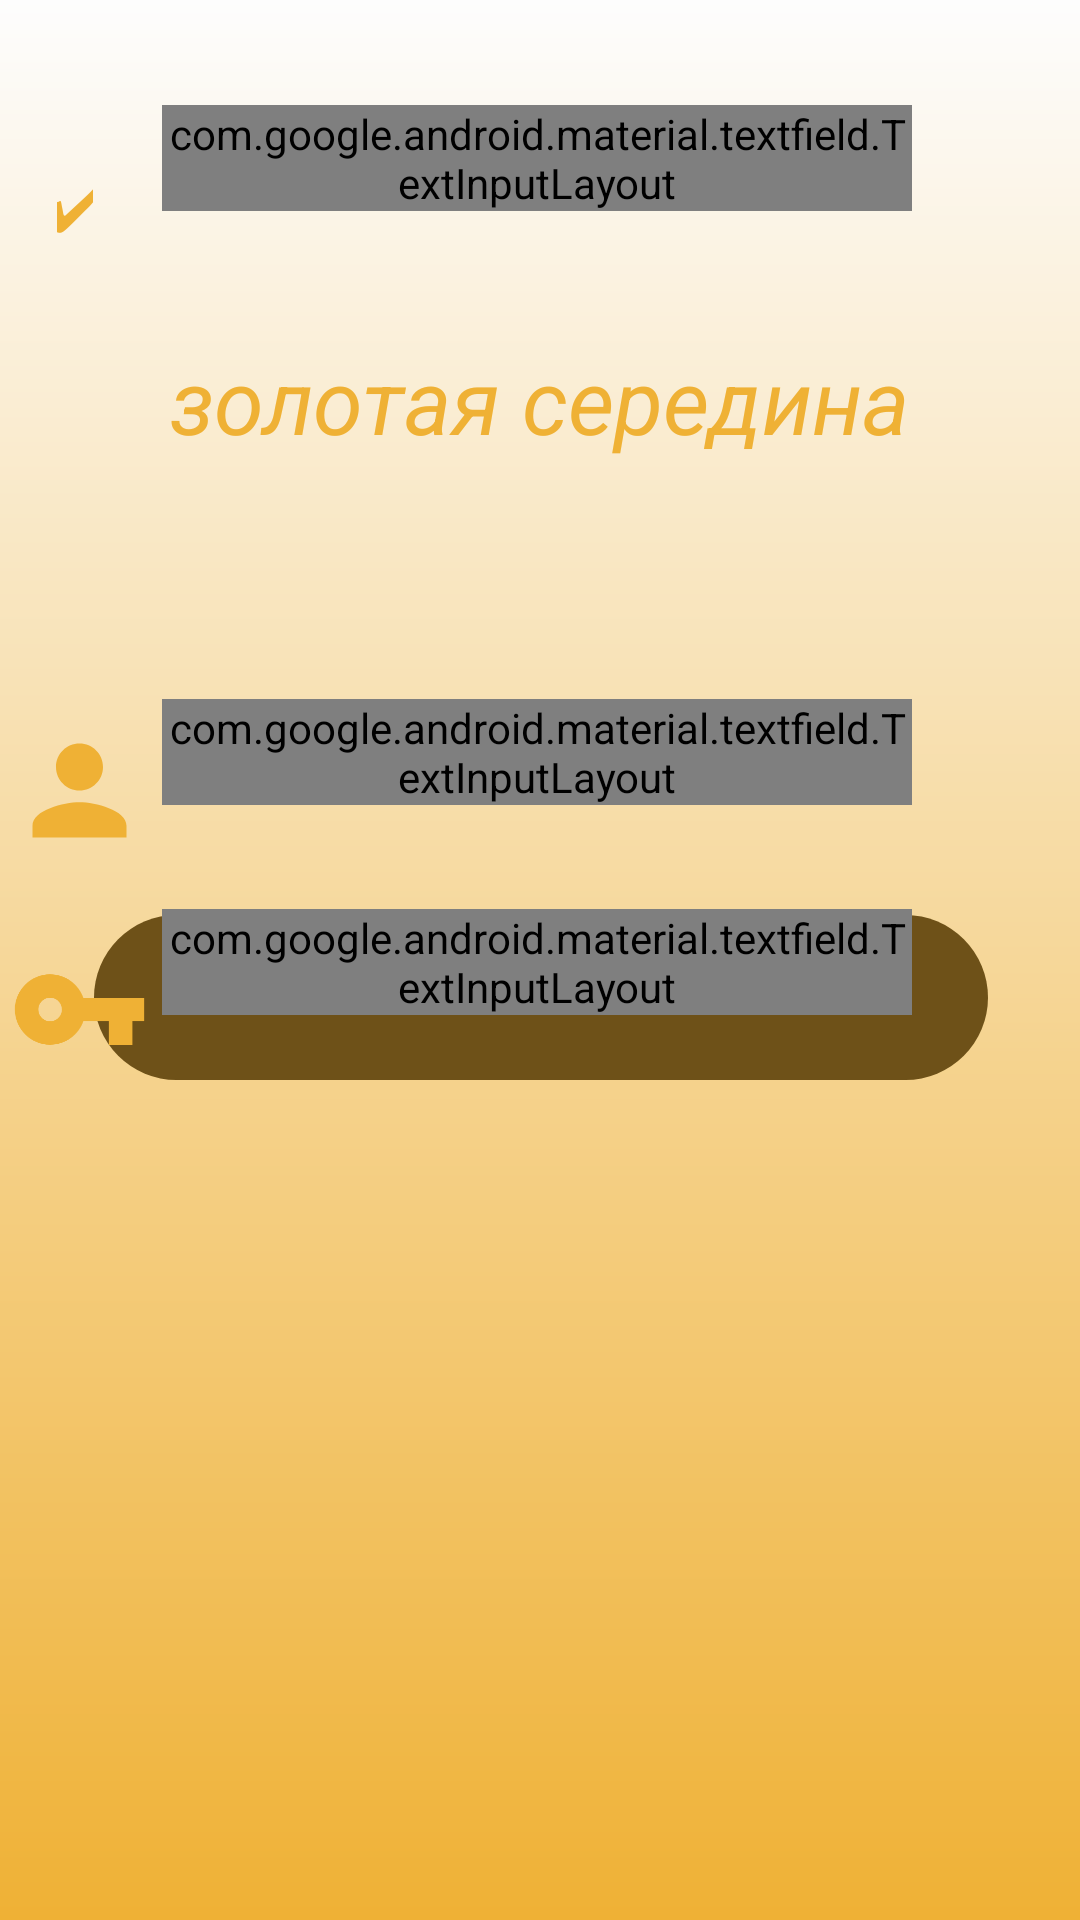

Reconstruct the res/layout file that produces this screen, plus the resources it refers to.
<!-- AndroidManifest.xml: application theme AppTheme -->
<!-- res/layout/activity_main.xml -->
<?xml version="1.0" encoding="utf-8"?>
<androidx.constraintlayout.widget.ConstraintLayout xmlns:android="http://schemas.android.com/apk/res/android"
    xmlns:app="http://schemas.android.com/apk/res-auto"
    xmlns:tools="http://schemas.android.com/tools"
    android:layout_width="match_parent"
    android:layout_height="match_parent"
    android:visibility="visible"
    android:theme="@android:style/Theme.NoTitleBar.Fullscreen"
    tools:context=".MainActivity">

    <androidx.constraintlayout.widget.ConstraintLayout
        android:id="@+id/currentAct"
        android:layout_width="match_parent"
        android:layout_height="match_parent"
        android:background="@drawable/gradient_middle"
        app:layout_constraintBottom_toBottomOf="parent"
        app:layout_constraintEnd_toEndOf="parent"
        app:layout_constraintStart_toStartOf="parent"
        app:layout_constraintTop_toTopOf="parent">

        <TextView
            android:id="@+id/topText"
            android:layout_width="361dp"
            android:layout_height="40dp"
            android:layout_marginStart="41dp"
            android:layout_marginTop="113dp"
            android:layout_marginEnd="42dp"
            android:text="@string/rus_aurea_mediocritas_resource"
            android:textAlignment="center"
            android:textColor="#EFB135"
            android:textColorLink="#FFFFFF"
            android:textSize="30sp"
            android:textStyle="italic"
            app:layout_constraintEnd_toEndOf="parent"
            app:layout_constraintStart_toStartOf="parent"
            app:layout_constraintTop_toTopOf="parent" />

        <Button
            android:id="@+id/deepButton"
            style="@style/AppTheme"
            android:layout_width="298dp"
            android:layout_height="55dp"
            android:layout_marginStart="14dp"
            android:layout_marginEnd="13dp"
            android:layout_marginBottom="280dp"
            android:background="@drawable/dark_button"
            android:visibility="visible"
            app:layout_constraintBottom_toBottomOf="parent"
            app:layout_constraintEnd_toEndOf="parent"
            app:layout_constraintHorizontal_bias="0.496"
            app:layout_constraintStart_toStartOf="parent" />

        <com.google.android.material.textfield.TextInputLayout
            android:id="@+id/nomen"
            style="@style/MyThemeOutLinedBox"
            android:layout_width="250dp"
            android:layout_height="wrap_content"
            android:layout_marginTop="80dp"
            android:layout_marginEnd="56dp"
            android:hint="@string/rus_login_hint"

            android:textColorHint="@color/main_color_state"
            app:boxStrokeColor="#EFB135"
            app:counterTextColor="@color/main_color_state"
            app:helperTextTextColor="@color/main_color_state"
            app:hintTextColor="#EFB135"

            app:layout_constraintEnd_toEndOf="parent"
            app:layout_constraintTop_toBottomOf="@+id/topText">

            <com.google.android.material.textfield.TextInputEditText
                android:layout_width="match_parent"
                android:layout_height="match_parent" />

        </com.google.android.material.textfield.TextInputLayout>

        <com.google.android.material.textfield.TextInputLayout
            android:id="@+id/password"
            style="@style/MyThemeOutLinedBox"
            android:layout_width="250dp"
            android:layout_height="wrap_content"
            android:layout_marginTop="150dp"
            android:layout_marginEnd="56dp"

            android:hint="@string/rus_password_hint"
            android:textColorHint="@color/main_color_state"
            app:boxStrokeColor="#EFB135"
            app:counterTextColor="@color/main_color_state"
            app:helperTextTextColor="@color/main_color_state"

            app:hintTextColor="#EFB135"
            app:layout_constraintEnd_toEndOf="parent"
            app:layout_constraintTop_toBottomOf="@+id/topText">

            <com.google.android.material.textfield.TextInputEditText
                android:layout_width="match_parent"
                android:layout_height="match_parent" />

        </com.google.android.material.textfield.TextInputLayout>

        <com.google.android.material.textfield.TextInputLayout
            android:id="@+id/nomineCaput"
            style="@style/MyThemeOutLinedBox"
            android:layout_width="250dp"
            android:layout_height="wrap_content"
            android:layout_marginTop="35dp"
            android:layout_marginEnd="56dp"
            android:hint="@string/rus_nomine_resource"
            app:layout_constraintEnd_toEndOf="parent"
            app:layout_constraintTop_toTopOf="parent">

            <com.google.android.material.textfield.TextInputEditText
                android:layout_width="match_parent"
                android:layout_height="wrap_content" />

        </com.google.android.material.textfield.TextInputLayout>

        <Button
            android:id="@+id/caputButton"
            style="@style/Widget.MaterialComponents.Button.OutlinedButton"
            android:layout_width="44dp"
            android:layout_height="51dp"
            android:layout_marginTop="43dp"
            android:layout_marginEnd="7dp"
            android:text="✔"
            android:textAlignment="center"
            android:textColor="@color/main_color_state"
            android:textSize="20sp"
            app:layout_constraintEnd_toStartOf="@+id/nomineCaput"
            app:layout_constraintTop_toTopOf="parent"
            app:strokeColor="@color/main_color_state" />

        <ImageView
            android:id="@+id/imageView"
            android:layout_width="47dp"
            android:layout_height="47dp"
            android:layout_marginTop="87dp"
            android:layout_marginEnd="4dp"
            app:layout_constraintEnd_toStartOf="@+id/nomen"
            app:layout_constraintTop_toBottomOf="@+id/topText"
            app:srcCompat="@drawable/ic_person_24px" />

        <ImageView
            android:id="@+id/imageView2"
            android:layout_width="47dp"
            android:layout_height="47dp"
            android:layout_marginTop="26dp"
            android:layout_marginEnd="4dp"
            app:layout_constraintEnd_toStartOf="@+id/password"
            app:layout_constraintTop_toBottomOf="@+id/imageView"
            app:srcCompat="@drawable/password_24px" />

    </androidx.constraintlayout.widget.ConstraintLayout>

</androidx.constraintlayout.widget.ConstraintLayout>
<!-- resources referenced by this layout -->
<resources>
  <!-- drawable dark_button (drawable) -->
  <shape xmlns:android="http://schemas.android.com/apk/res/android"
      android:shape="rectangle" android:padding="10dp">
      <solid android:color="#6E5118"/>
      <corners android:radius="38dp"/>
  </shape>
  <!-- drawable gradient_middle (drawable) -->
  <?xml version="1.0" encoding="utf-8"?>
  <shape xmlns:android="http://schemas.android.com/apk/res/android"
      android:shape="rectangle" >
  
      <gradient
          android:angle="90"
          android:endColor="#FDFDFD"
          android:startColor="#EFB135" />
  </shape>
  <!-- drawable ic_person_24px (drawable) -->
  <vector xmlns:android="http://schemas.android.com/apk/res/android"
      android:width="24dp"
      android:height="24dp"
      android:viewportWidth="24"
      android:viewportHeight="24">
    <path
        android:fillColor="#EFB135"
        android:pathData="M12,12c2.21,0 4,-1.79 4,-4s-1.79,-4 -4,-4 -4,1.79 -4,4 1.79,4 4,4zM12,14c-2.67,0 -8,1.34 -8,4v2h16v-2c0,-2.66 -5.33,-4 -8,-4z"/>
  </vector>
  <!-- drawable password_24px (drawable) -->
  <vector xmlns:android="http://schemas.android.com/apk/res/android"
      android:width="24dp"
      android:height="24dp"
      android:viewportWidth="24"
      android:viewportHeight="24">
    <path
        android:fillColor="#EFB135"
        android:pathData="M12.65,10C11.83,7.67 9.61,6 7,6c-3.31,0 -6,2.69 -6,6s2.69,6 6,6c2.61,0 4.83,-1.67 5.65,-4H17v4h4v-4h2v-4H12.65zM7,14c-1.1,0 -2,-0.9 -2,-2s0.9,-2 2,-2 2,0.9 2,2 -0.9,2 -2,2z"/>
  </vector>
  <string name="rus_aurea_mediocritas_resource">золотая середина</string>
  <string name="rus_login_hint">логин</string>
  <string name="rus_nomine_resource">имя окружения</string>
  <string name="rus_password_hint">пароль</string>
  <style name="AppTheme" parent="Theme.AppCompat.DayNight.NoActionBar">
          
          <item name="colorPrimary">#FFFFFF</item>
          <item name="colorPrimaryDark">@color/colorPrimaryDark</item>
          <item name="colorAccent">@color/colorAccent</item>
          <item name="android:windowFullscreen">true</item>
      </style>
  <style name="MyThemeOutLinedBox" parent="@style/Widget.MaterialComponents.TextInputLayout.OutlinedBox">
          <item name="android:textColor">#42A5F5</item>
          <item name="boxStrokeColor">#42A5F5</item>
          <item name="hintTextColor">#42A5F5</item>
          <item name="helperTextTextColor">@color/main_color_state</item>
          <item name="counterTextColor">@color/main_color_state</item>
          <item name="android:textColorHint">@color/main_color_state</item>
      </style>
  <color name="colorPrimaryDark">#3700B3</color>
  <color name="colorAccent">#03DAC5</color>
</resources>
